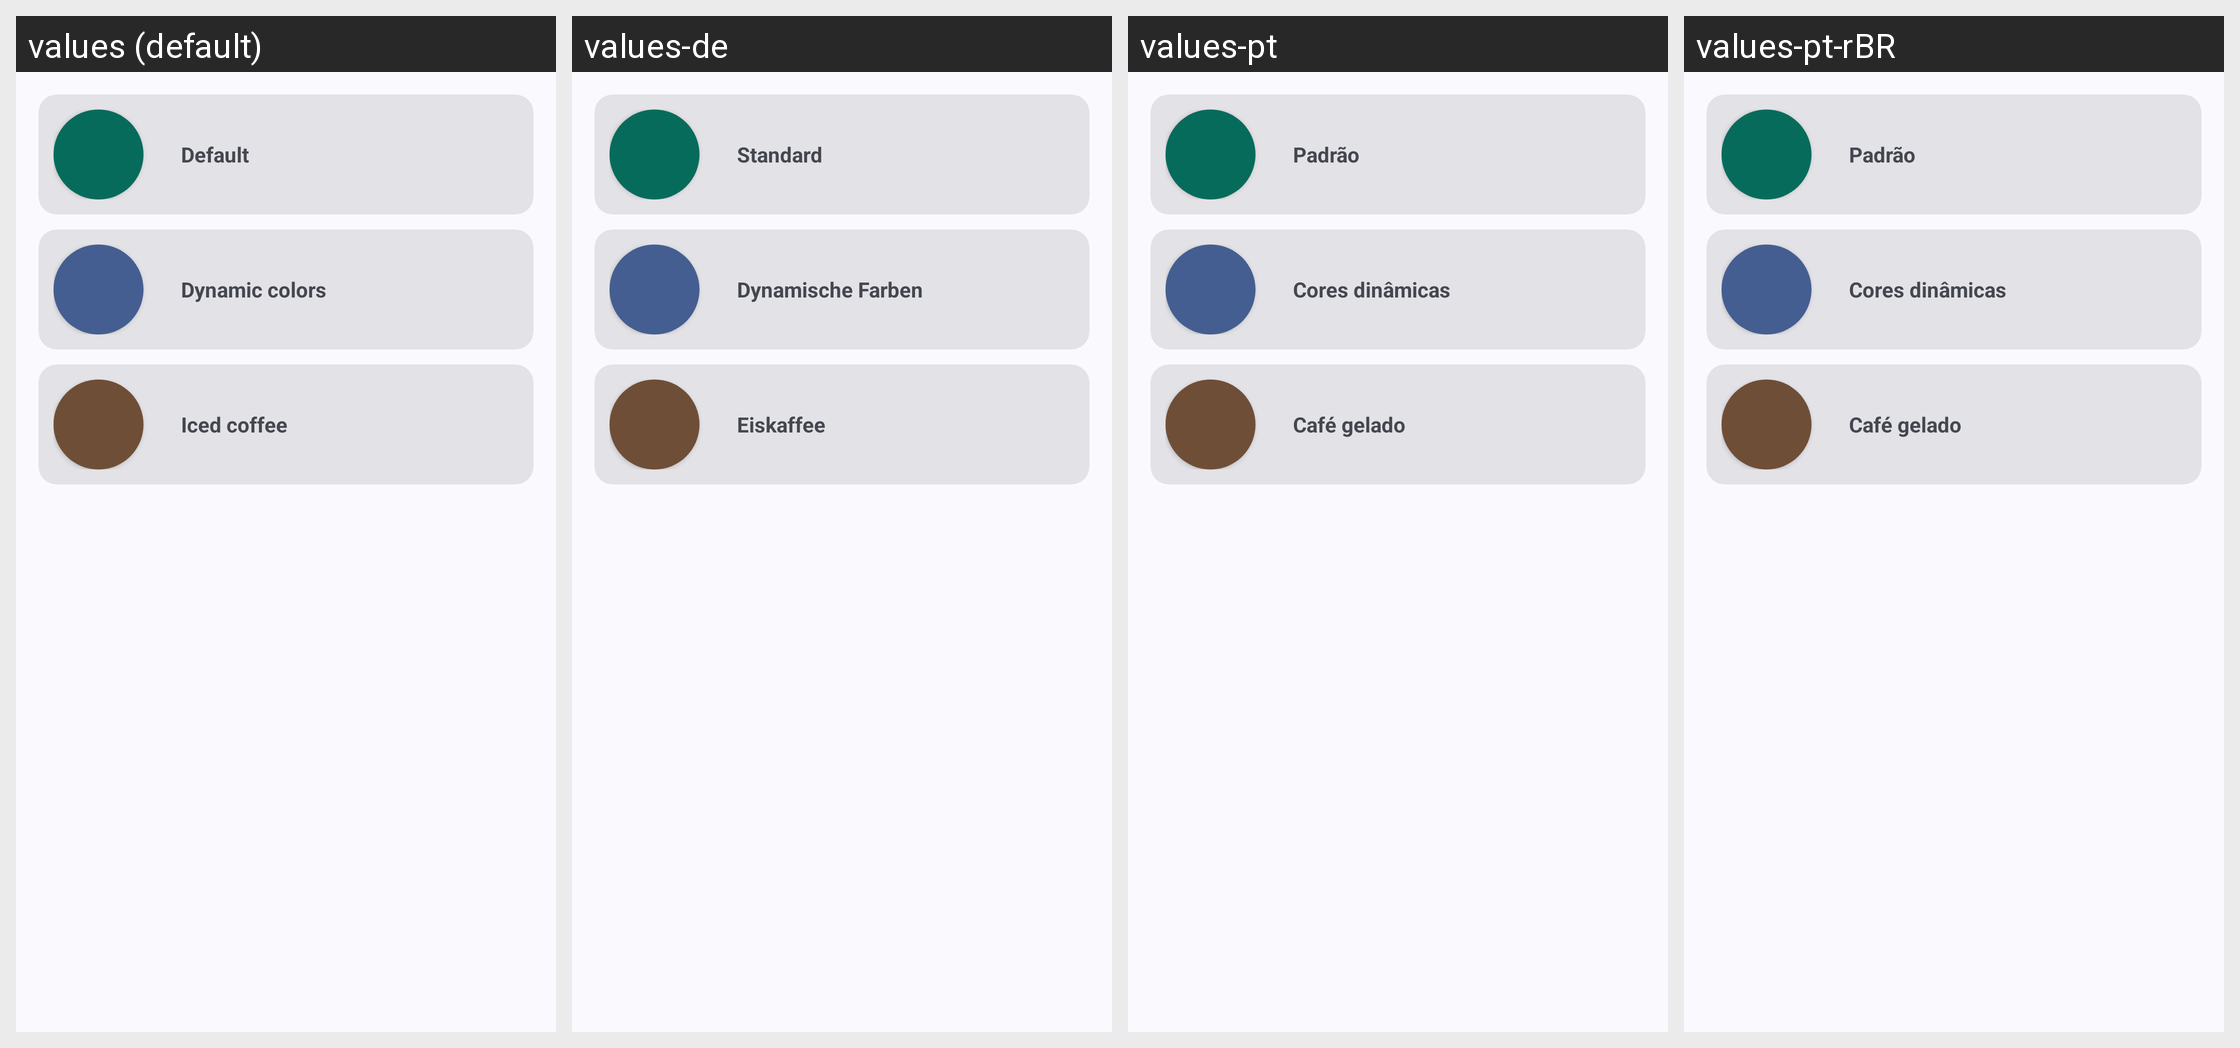

The Android screen above is rendered under several locales of the same app. Produce the string resources it draws, with the default and per-locale values.
Android screen res/layout/theme_chooser.xml rendered under 4 locales, left to right: values (default), values-de, values-pt, values-pt-rBR. Device: Nexus 5 (rendered at 1080×1920; each locale shown at half size, 540×960, under a caption strip naming it); theme AppTheme.
Other locales in the repository, not shown: values-ar, values-cs, values-es, values-fr, values-hr, values-nb-rNO, values-ru, values-vi, values-zh-rCN, values-zh-rTW.
Strings drawn on this screen, with the default value and each locale's value (text and hints the layout hard-codes, and strings that could not be matched under every locale, appear in the picture but are not listed):

default_theme
  values: Default
  values-de: Standard
  values-pt: Padrão
  values-pt-rBR: Padrão

monet_theme
  values: Dynamic colors
  values-de: Dynamische Farben
  values-pt: Cores dinâmicas
  values-pt-rBR: Cores dinâmicas

coffee_theme
  values: Iced coffee
  values-de: Eiskaffee
  values-pt: Café gelado
  values-pt-rBR: Café gelado
